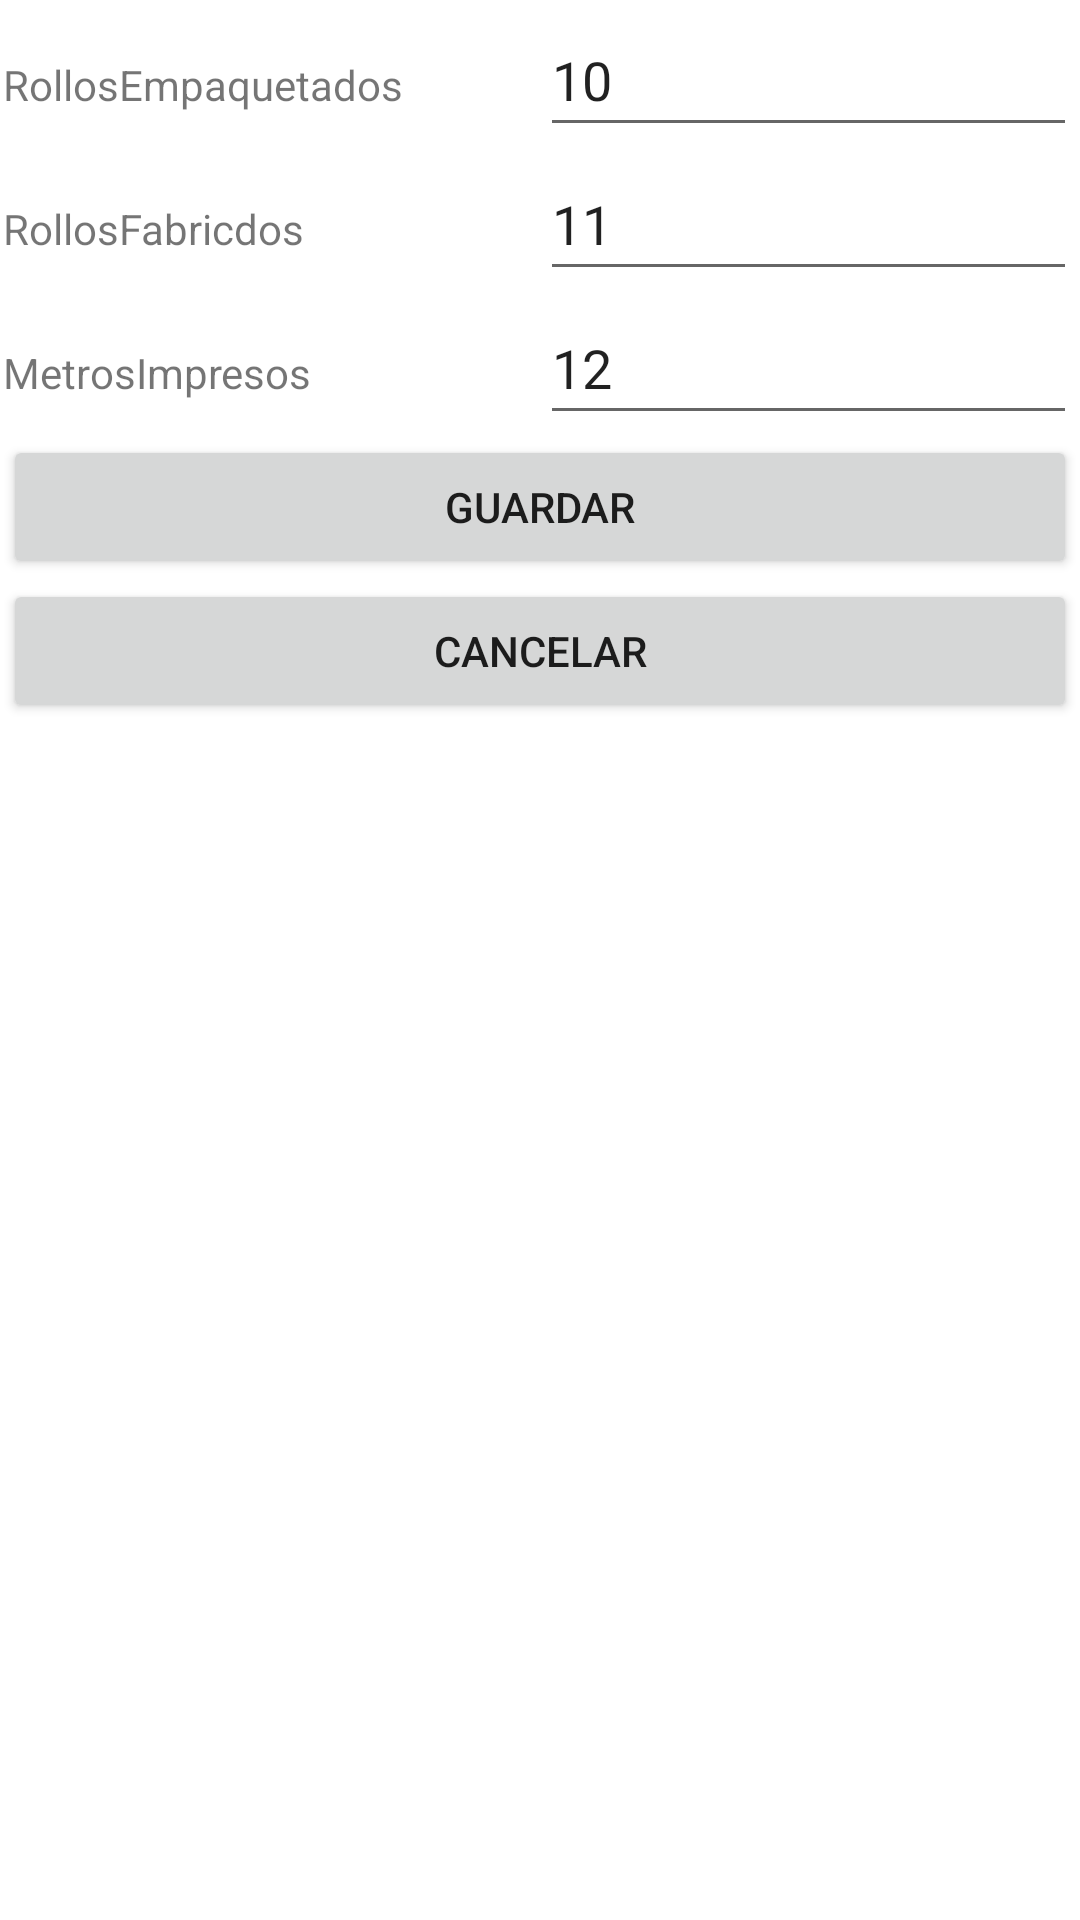

The Android layout XML behind this screen, and the referenced resources:
<!-- AndroidManifest.xml: application theme Theme.ProduccionTablet -->
<!-- res/layout/activity_cantidad.xml -->
<?xml version="1.0" encoding="utf-8"?>
<androidx.constraintlayout.widget.ConstraintLayout xmlns:android="http://schemas.android.com/apk/res/android"
    xmlns:app="http://schemas.android.com/apk/res-auto"
    xmlns:tools="http://schemas.android.com/tools"
    android:layout_width="match_parent"
    android:layout_height="match_parent"
    tools:context=".activitys.CantidadActivity">

    <LinearLayout
        android:layout_width="0dp"
        android:layout_height="0dp"
        android:layout_marginStart="1dp"
        android:layout_marginTop="1dp"
        android:layout_marginEnd="1dp"
        android:layout_marginBottom="1dp"
        android:orientation="vertical"
        app:layout_constraintBottom_toBottomOf="parent"
        app:layout_constraintEnd_toEndOf="parent"
        app:layout_constraintStart_toStartOf="parent"
        app:layout_constraintTop_toTopOf="parent">

        <LinearLayout
            android:layout_width="match_parent"
            android:layout_height="wrap_content"
            android:orientation="horizontal">

            <TextView
                android:id="@+id/textView17"
                android:layout_width="match_parent"
                android:layout_height="wrap_content"
                android:layout_weight="1"
                android:text="RollosEmpaquetados" />

            <EditText
                android:id="@+id/cantidad_edt_RollosEmpaquetados"
                android:layout_width="match_parent"
                android:layout_height="wrap_content"
                android:layout_weight="1"
                android:ems="10"
                android:inputType="textPersonName"
                android:minHeight="48dp"
                android:text="10" />
        </LinearLayout>

        <LinearLayout
            android:layout_width="match_parent"
            android:layout_height="wrap_content"
            android:orientation="horizontal">

            <TextView
                android:id="@+id/textView16"
                android:layout_width="match_parent"
                android:layout_height="wrap_content"
                android:layout_weight="1"
                android:text="RollosFabricdos" />

            <EditText
                android:id="@+id/cantidad_edit_RollosFabricdos"
                android:layout_width="match_parent"
                android:layout_height="wrap_content"
                android:layout_weight="1"
                android:ems="10"
                android:inputType="textPersonName"
                android:minHeight="48dp"
                android:text="11" />
        </LinearLayout>

        <LinearLayout
            android:layout_width="match_parent"
            android:layout_height="wrap_content"
            android:orientation="horizontal">

            <TextView
                android:id="@+id/textView15"
                android:layout_width="match_parent"
                android:layout_height="wrap_content"
                android:layout_weight="1"
                android:text="MetrosImpresos" />

            <EditText
                android:id="@+id/cantidad_edt_MetrosImpresos"
                android:layout_width="match_parent"
                android:layout_height="wrap_content"
                android:layout_weight="1"
                android:ems="10"
                android:inputType="textPersonName"
                android:minHeight="48dp"
                android:text="12" />
        </LinearLayout>

        <Button
            android:id="@+id/button"
            android:layout_width="match_parent"
            android:layout_height="wrap_content"
            android:text="Guardar" />

        <Button
            android:id="@+id/button2"
            android:layout_width="match_parent"
            android:layout_height="wrap_content"
            android:text="Cancelar" />
    </LinearLayout>
</androidx.constraintlayout.widget.ConstraintLayout>
<!-- resources referenced by this layout -->
<resources>
  <style name="Theme.ProduccionTablet" parent="Theme.MaterialComponents.DayNight.DarkActionBar">
          
          <item name="colorPrimary">@color/purple_500</item>
          <item name="colorPrimaryVariant">@color/purple_700</item>
          <item name="colorOnPrimary">@color/white</item>
          
          <item name="colorSecondary">@color/teal_200</item>
          <item name="colorSecondaryVariant">@color/teal_700</item>
          <item name="colorOnSecondary">@color/black</item>
          
          <item name="android:statusBarColor" tools:targetApi="l">?attr/colorPrimaryVariant</item>
          
      </style>
  <!-- not gathered from this repository: default colours our renderer supplied (Android Studio template values) -->
  <color name="purple_500">#FF6200EE</color>
  <color name="purple_700">#FF3700B3</color>
  <color name="teal_200">#FF03DAC5</color>
  <color name="teal_700">#FF018786</color>
  <color name="black">#FF000000</color>
  <color name="white">#FFFFFFFF</color>
</resources>
